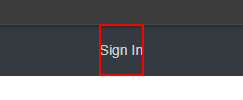
Task: This process automates the daily onboarding of new customers into the CRM system. Each day, the robot reads an Excel file containing customer records that were previously entered manually. For every record, the robot validates the email address to ensure it follows the correct format. Valid records are automatically entered into the CRM web application, reducing manual effort and minimizing human error. Invalid entries are flagged and excluded from submission. After processing the file, the robo
Workflow: Main

Step 1 [try]: click on the link

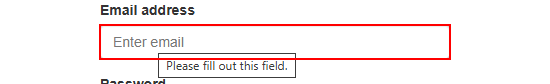
Step 2: type [str_CRM_Username] into the text box 'email-id'

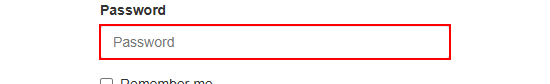
Step 3: type [str_CRM_Password.ToString] into the text box 'password'

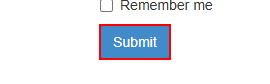
Step 4: click on the button 'submit-id'

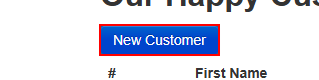
Step 5: click on the link 'new-customer'

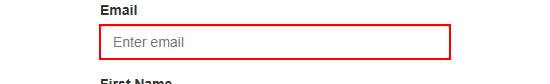
Step 6: type "[CurrentRow("Email Address").ToString]" into the text box

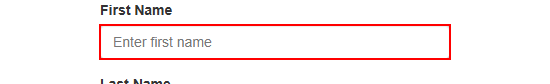
Step 7: type "[CurrentRow("First Name").ToString]" into the text box

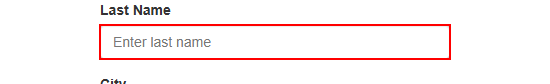
Step 8: type "[CurrentRow("Last Name").ToString]" into the text box

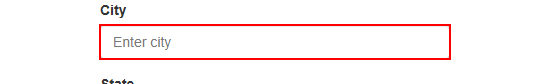
Step 9: type "[CurrentRow("City").ToString]" into the text box

Step 10: select "[States(CurrentRow("State").ToString)]" in the drop-down 'State' in window 'Customer Service - Add Customer' (chrome.exe) (no picture)

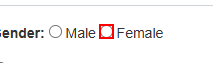
Step 11 [then]: click on the text box

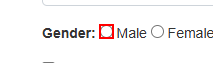
Step 12 [else]: click on the text box

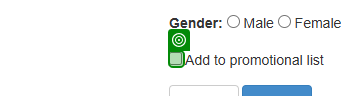
Step 13 [then]: check the text box in window 'Customer Service - Add Customer' (chrome.exe) (repeated 2 times)

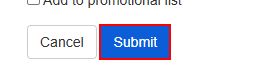
Step 15 [try]: click on the button
